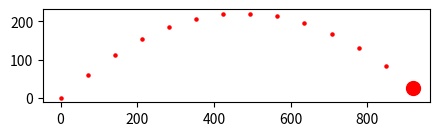

Python code for this plot:
from matplotlib import pyplot as plt
import math # needed for math.sin, math.cos
plt.figure(figsize=(5,3.5)) # fix for repl.it plot bug
plt.gca().set_aspect('equal', adjustable='box')

distance_x = 0
distance_y = 0
velocity = 100
a_x = 0
a_y = -9.8
theta = 45

class Velocity_components:
  velocity_x = velocity*math.cos(math.pi*theta/180)
  velocity_y = velocity*math.sin(math.pi*theta/180)
  #def change_y (self, a_y):
   # global velo
    #velo.velocity_y += a_y
  

velo = Velocity_components()
print(velo.velocity_x)
print(velo.velocity_y)

def change_y (a_y):
 global velo
 velo.velocity_y += a_y

def change_x (a_x):
 global velo
 velo.velocity_x += a_x

def change_dy (velocity_y):
  global distance_y
  global velo
  distance_y = distance_y + velocity_y

def change_dx (velocity_x):
  global distance_x
  global velo
  distance_x = distance_x + velocity_x

for t in range (0,100,1):
  plt.scatter(distance_x, distance_y, s=5, c='r') 
  plt.pause(0.01)
  change_y(a_y)
  change_dy(velo.velocity_y)
  change_dx(velo.velocity_x)
  if (distance_y + velo.velocity_y < 0): 
    plt.scatter(distance_x, distance_y, s=100, c='r')
    break


#print(velocity*math.cos(math.pi*theta/180))
#print(math.cos(90))
#print(math.cos(90/180))
#print(math.cos(1/2))
#print(math.cos(1/2*math.pi))
#print(math.cos(1/2*math.pi))
#print(math.cos(1.57))
